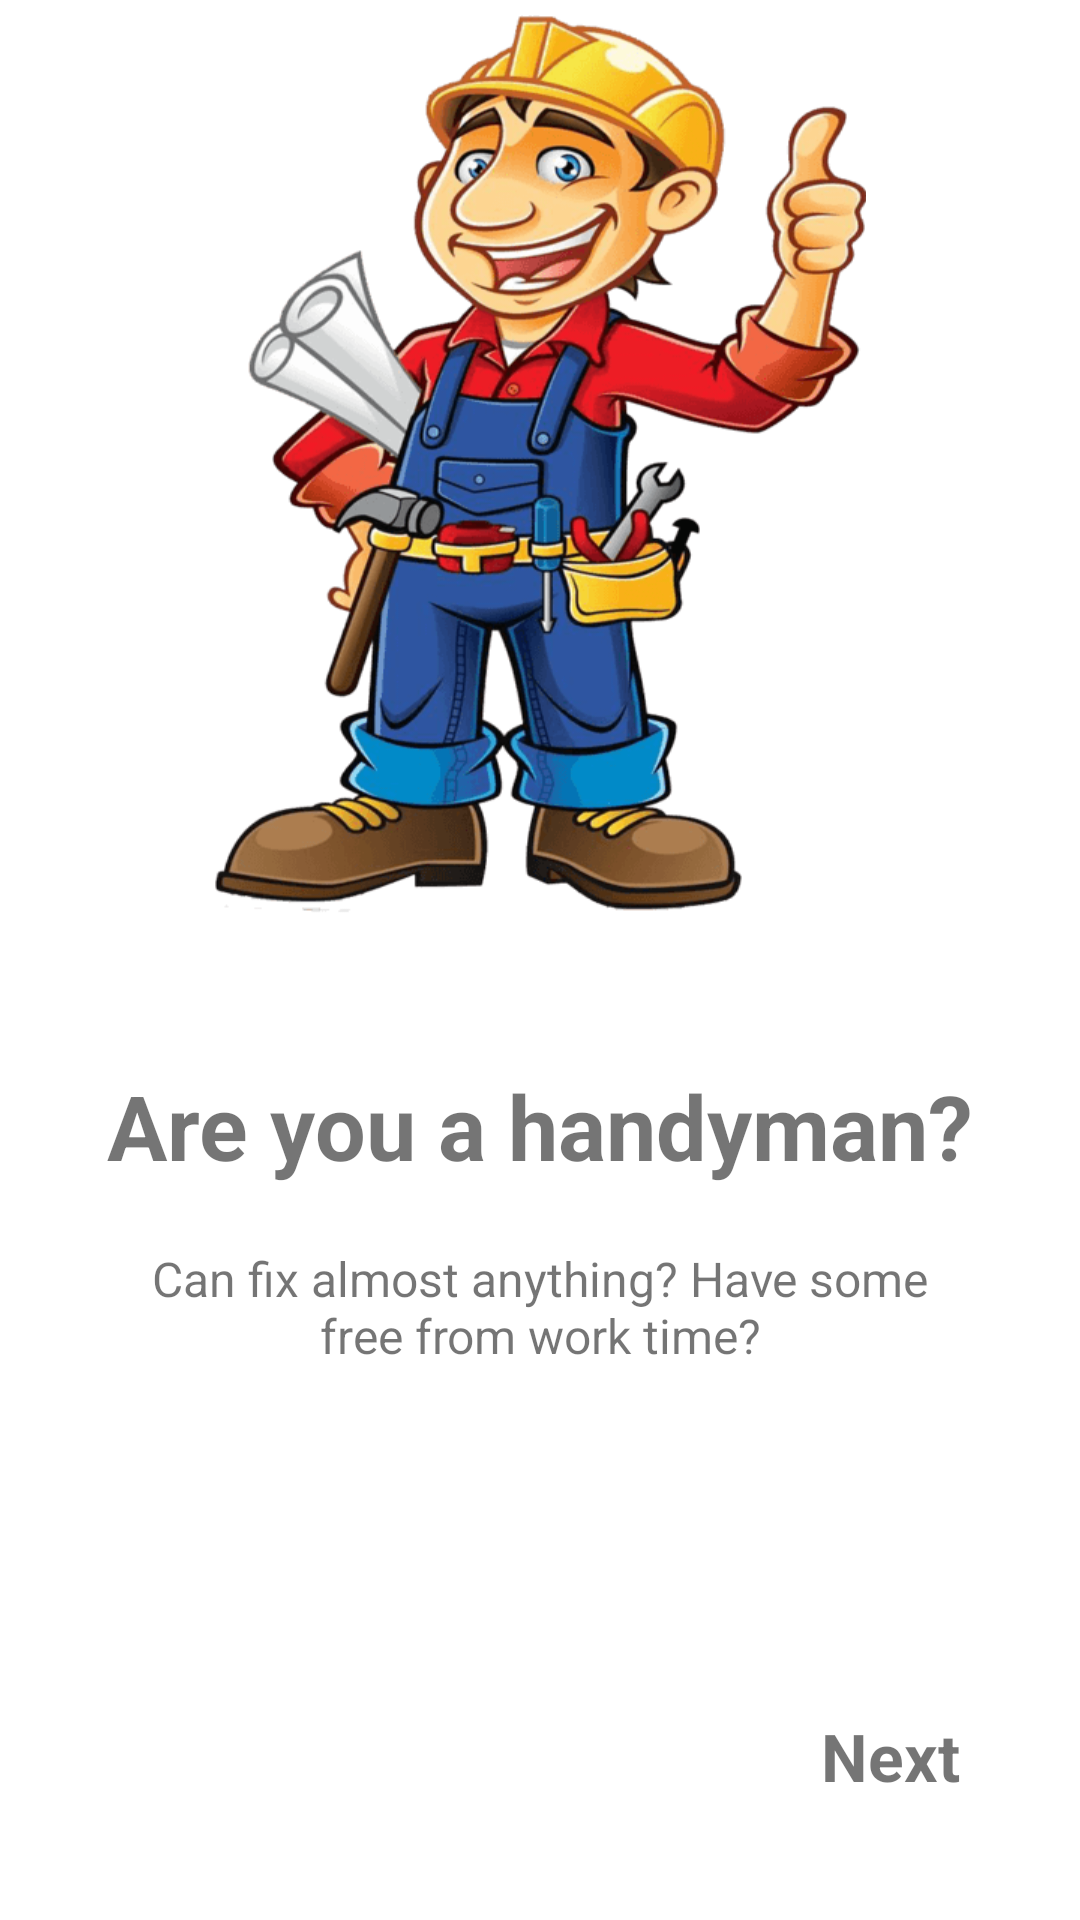

Write the Android layout XML for this screen, with the resource values it uses.
<!-- AndroidManifest.xml: application theme Theme.FixIt -->
<!-- res/layout/executor_screen.xml -->
<?xml version="1.0" encoding="utf-8"?>
<layout xmlns:android="http://schemas.android.com/apk/res/android"
    xmlns:tools="http://schemas.android.com/tools"
    xmlns:app="http://schemas.android.com/apk/res-auto"
    tools:context=".view.onboarding.ExecutorScreen">

    <androidx.constraintlayout.widget.ConstraintLayout
        android:layout_width="match_parent"
        android:layout_height="match_parent">

        <ImageView
            android:id="@+id/imageView"
            app:layout_constraintEnd_toEndOf="parent"
            app:layout_constraintStart_toStartOf="parent"
            app:layout_constraintTop_toTopOf="parent"
            android:layout_width="wrap_content"
            android:layout_height="300dp"
            android:layout_marginTop="5dp"
            android:src="@drawable/worker" />

        <TextView
            android:id="@+id/title"
            app:layout_constraintEnd_toEndOf="parent"
            app:layout_constraintStart_toStartOf="parent"
            app:layout_constraintTop_toBottomOf="@+id/imageView"
            android:layout_width="wrap_content"
            android:layout_height="wrap_content"
            android:layout_marginTop="50dp"
            android:text="@string/onboarding_executor_title"
            android:textSize="30sp"
            android:textStyle="bold" />

        <TextView
            android:id="@+id/description"
            app:layout_constraintEnd_toEndOf="parent"
            app:layout_constraintStart_toStartOf="parent"
            app:layout_constraintTop_toBottomOf="@+id/title"
            android:layout_width="0dp"
            android:layout_height="wrap_content"
            android:layout_marginStart="50dp"
            android:layout_marginTop="20dp"
            android:layout_marginEnd="50dp"
            android:gravity="center"
            android:text="@string/onboarding_executor_desc"
            android:textSize="16sp" />

        <TextView
            android:id="@+id/next"
            app:layout_constraintBottom_toBottomOf="parent"
            app:layout_constraintEnd_toEndOf="parent"
            android:layout_width="wrap_content"
            android:layout_height="wrap_content"
            android:layout_marginEnd="40dp"
            android:layout_marginBottom="40dp"
            android:text="@string/btn_next_text"
            android:textColor="@color/blue"
            android:textSize="22sp"
            android:textStyle="bold" />

    </androidx.constraintlayout.widget.ConstraintLayout>
</layout>
<!-- resources referenced by this layout -->
<resources>
  <!-- drawable worker: png bitmap (drawable, 64419 bytes) -->
  <string name="btn_next_text">Next</string>
  <string name="onboarding_executor_desc">Can fix almost anything? Have some free from work time?</string>
  <string name="onboarding_executor_title">Are you a handyman?</string>
  <style name="Theme.FixIt" parent="Theme.MaterialComponents.DayNight.DarkActionBar">
          
          <item name="colorPrimary">@color/purple_500</item>
          <item name="colorPrimaryVariant">@color/purple_700</item>
          <item name="colorOnPrimary">@color/white</item>
          
          <item name="colorSecondary">@color/teal_200</item>
          <item name="colorSecondaryVariant">@color/teal_700</item>
          <item name="colorOnSecondary">@color/black</item>
          
          <item name="android:statusBarColor" tools:targetApi="l">?attr/colorPrimaryVariant</item>
          
      </style>
  <!-- not gathered from this repository: default colours our renderer supplied (Android Studio template values) -->
  <color name="purple_500">#FF6200EE</color>
  <color name="purple_700">#FF3700B3</color>
  <color name="teal_200">#FF03DAC5</color>
  <color name="teal_700">#FF018786</color>
  <color name="black">#FF000000</color>
  <color name="white">#FFFFFFFF</color>
</resources>
